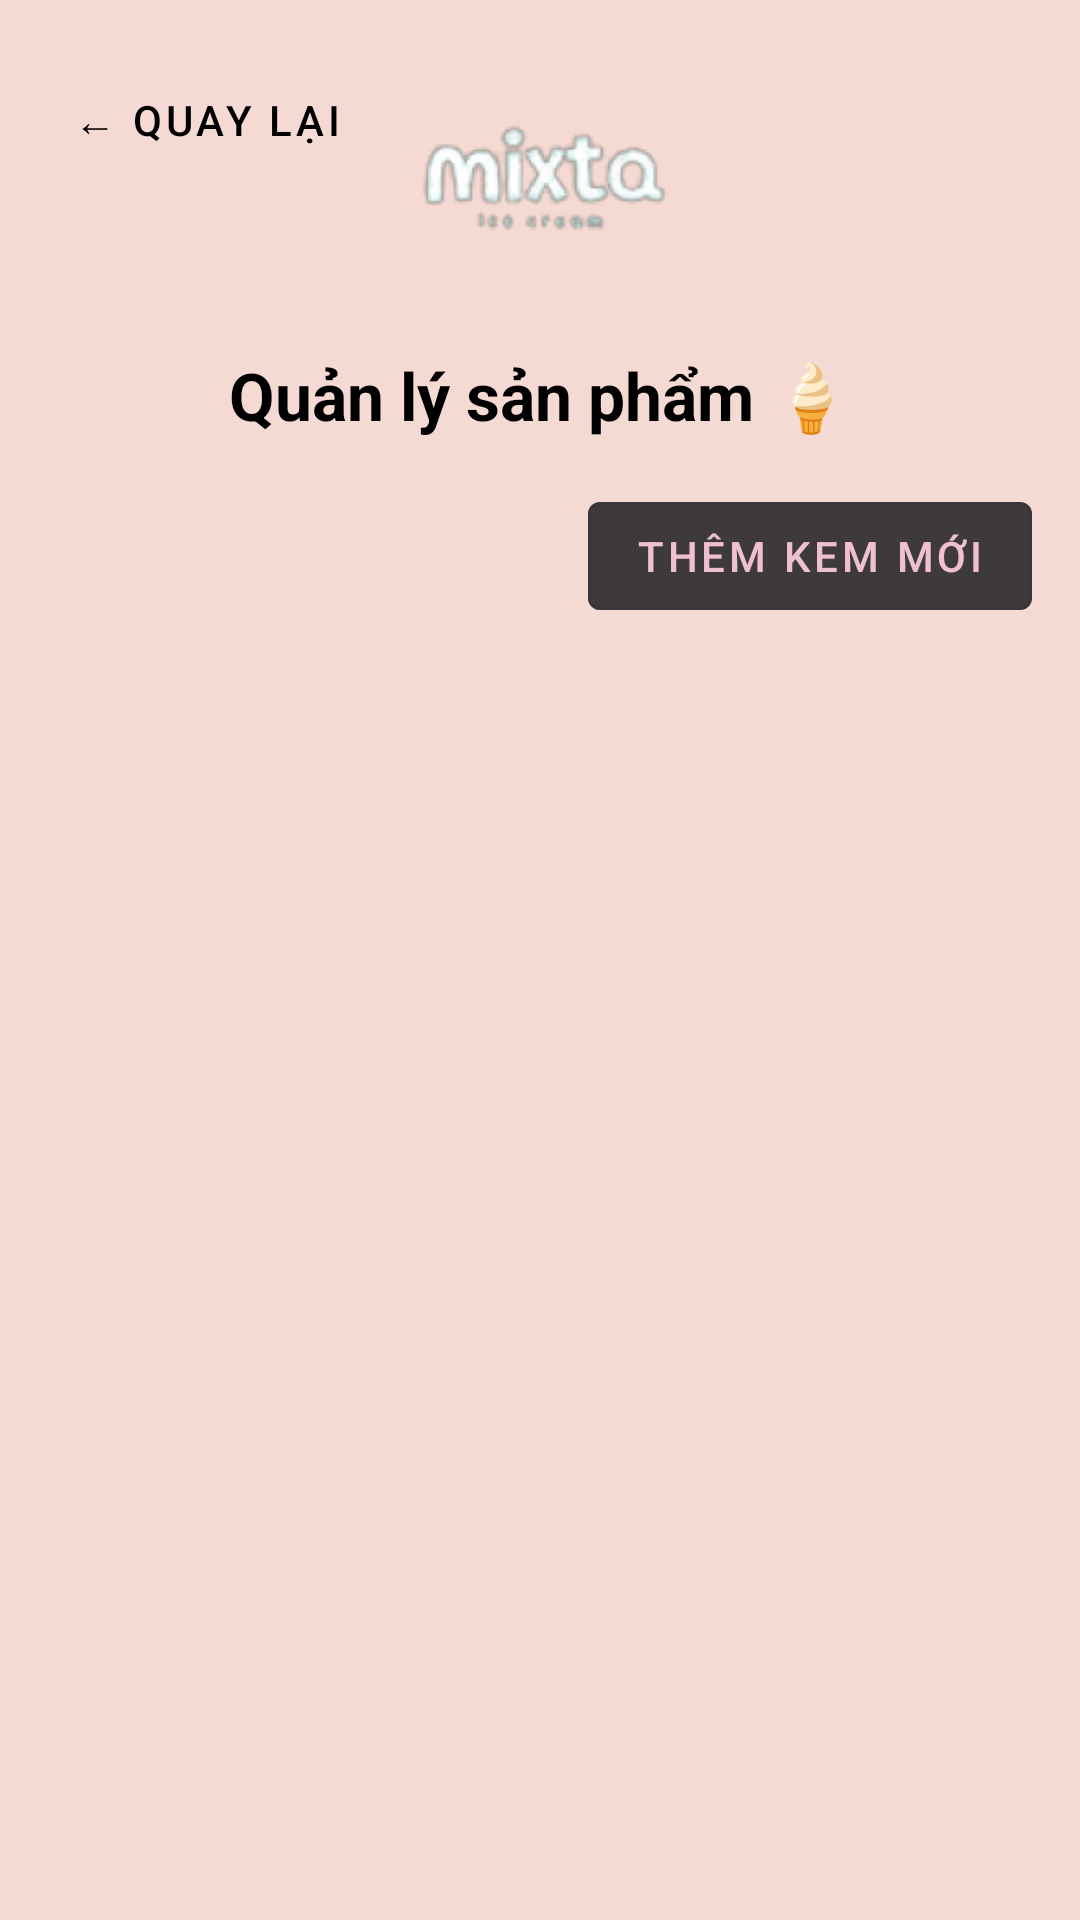

The Android layout XML behind this screen, and the referenced resources:
<!-- AndroidManifest.xml: application theme Theme.IceamApp -->
<!-- res/layout/activity_manage_products.xml -->
<?xml version="1.0" encoding="utf-8"?>
<androidx.constraintlayout.widget.ConstraintLayout
    xmlns:android="http://schemas.android.com/apk/res/android"
    xmlns:app="http://schemas.android.com/apk/res-auto"
    android:layout_width="match_parent"
    android:layout_height="match_parent"
    android:background="@color/splash_background"
    android:padding="16dp"
    android:fitsSystemWindows="true">

    
    <com.google.android.material.button.MaterialButton
        android:id="@+id/btnBack"
        style="@style/Widget.MaterialComponents.Button.TextButton"
        android:layout_width="wrap_content"
        android:layout_height="wrap_content"
        android:text="← Quay lại"
        android:textSize="14sp"
        android:textColor="@color/black"
        app:layout_constraintStart_toStartOf="parent"
        app:layout_constraintTop_toTopOf="parent" />

    
    <ImageView
        android:id="@+id/imgLogo"
        android:layout_width="88dp"
        android:layout_height="91dp"
        android:contentDescription="Logo"
        android:src="@drawable/logo"
        app:layout_constraintEnd_toEndOf="parent"
        app:layout_constraintStart_toStartOf="parent"
        app:layout_constraintTop_toTopOf="parent" />

    
    <TextView
        android:id="@+id/tvTitle"
        android:layout_width="wrap_content"
        android:layout_height="wrap_content"
        android:text="Quản lý sản phẩm 🍦"
        android:textSize="22sp"
        android:textStyle="bold"
        android:textColor="@color/black"
        app:layout_constraintTop_toBottomOf="@id/imgLogo"
        app:layout_constraintStart_toStartOf="parent"
        app:layout_constraintEnd_toEndOf="parent"
        android:layout_marginTop="10dp"/>

    
    <com.google.android.material.button.MaterialButton
        android:id="@+id/btnAddProduct"
        style="@style/Widget.MaterialComponents.Button.OutlinedButton"
        android:layout_width="wrap_content"
        android:layout_height="wrap_content"
        android:text="Thêm kem mới"
        app:icon="@drawable/ic_add"
        android:backgroundTint="@color/material_on_surface_emphasis_medium"
        app:layout_constraintTop_toBottomOf="@id/tvTitle"
        app:layout_constraintEnd_toEndOf="parent"
        android:layout_marginTop="15dp"/>

    
    <androidx.recyclerview.widget.RecyclerView
        android:id="@+id/recyclerViewProducts"
        android:layout_width="0dp"
        android:layout_height="0dp"
        app:layout_constraintTop_toBottomOf="@id/btnAddProduct"
        app:layout_constraintStart_toStartOf="parent"
        app:layout_constraintEnd_toEndOf="parent"
        app:layout_constraintBottom_toBottomOf="parent"
        android:layout_marginTop="15dp"/>

</androidx.constraintlayout.widget.ConstraintLayout>
<!-- resources referenced by this layout -->
<resources>
  <color name="black">#FF000000</color>
  <color name="splash_background">#F4DAD3</color>
  <!-- drawable logo: png bitmap (drawable, 13880 bytes) -->
  <style name="Theme.IceamApp" parent="Base.Theme.IceamApp" />
  <style name="Base.Theme.IceamApp" parent="Theme.Material3.DayNight.NoActionBar">
          
          
          <item name="colorPrimary">@color/pink</item>
          <item name="colorSecondaryVariant">@color/boldpink</item>
          <item name="colorOnPrimary">@color/white</item>
      </style>
  <color name="pink">#EDFDC9DE</color>
  <color name="boldpink">#FF6EC7</color>
  <color name="white">#FFFFFFFF</color>
</resources>
